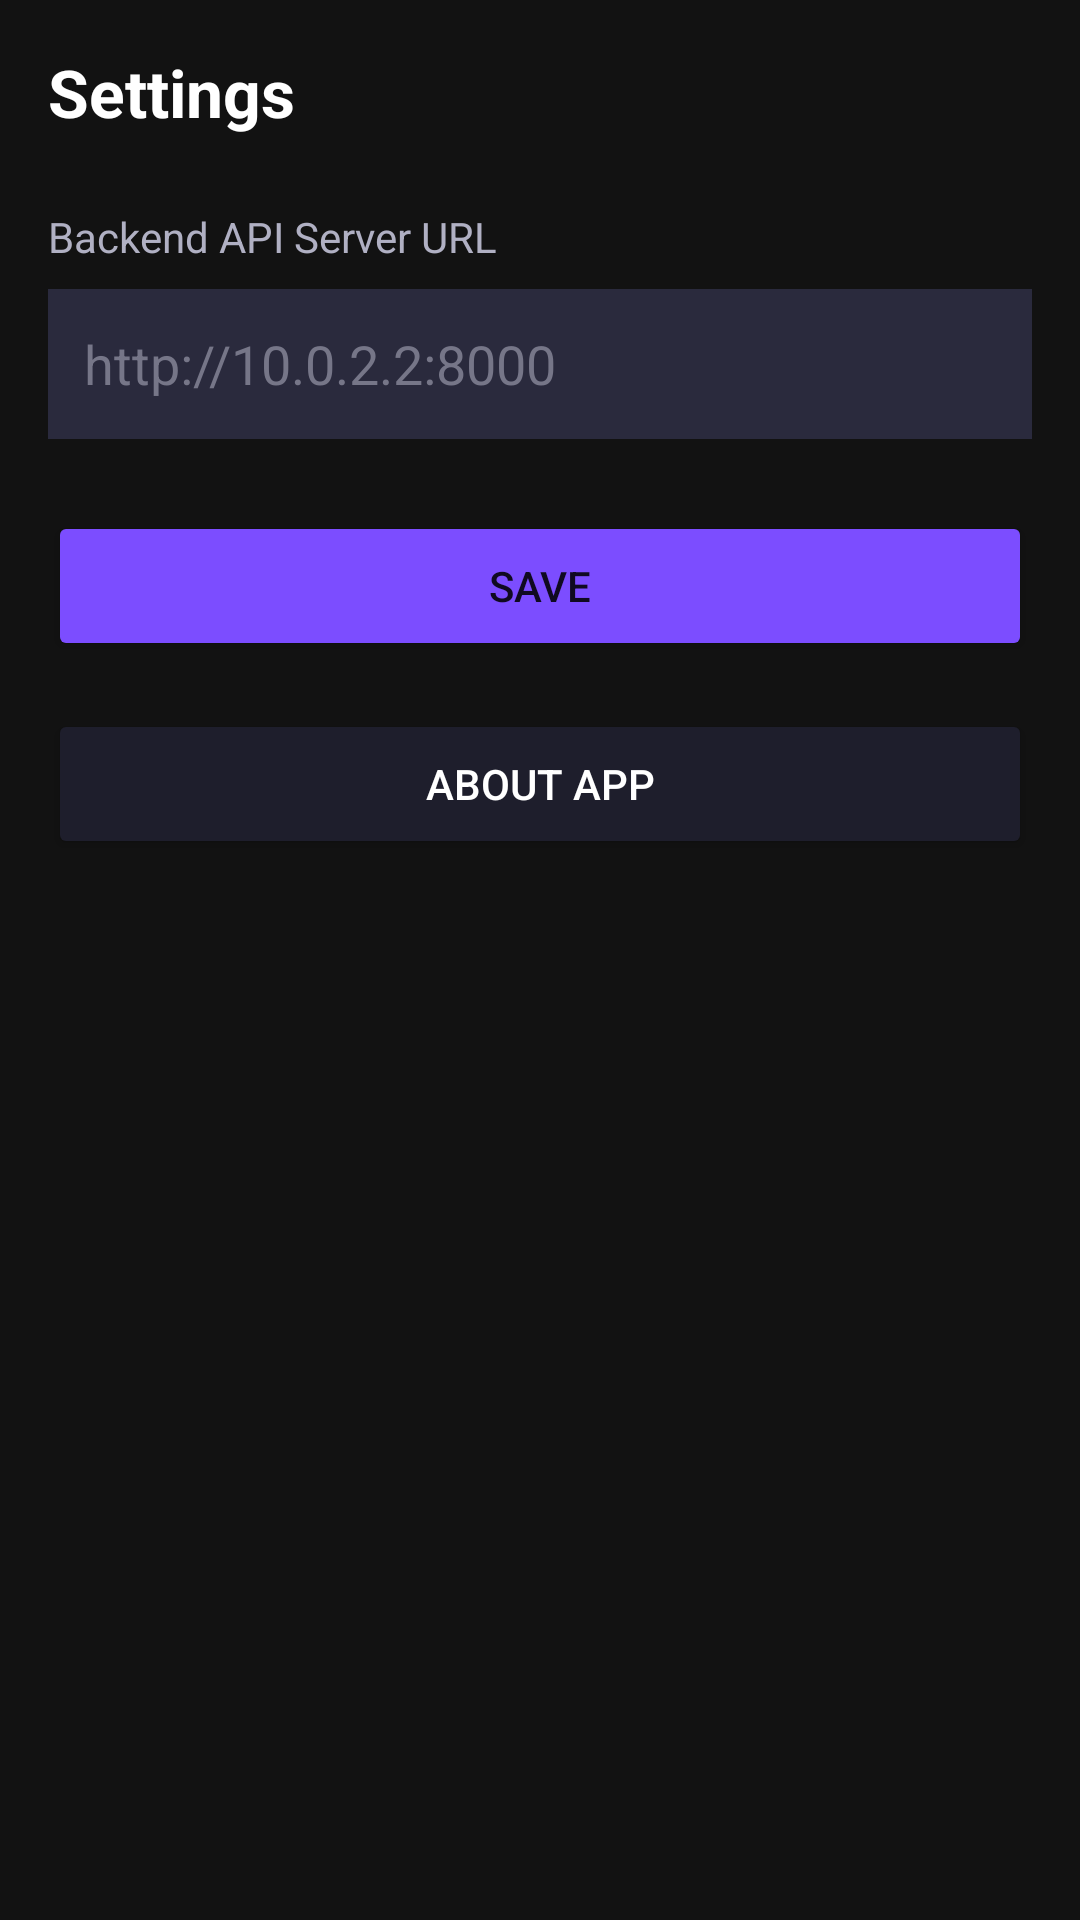

Reconstruct the res/layout file that produces this screen, plus the resources it refers to.
<!-- AndroidManifest.xml: application theme Theme.AIAutoShorts -->
<!-- res/layout/activity_settings.xml -->
<?xml version="1.0" encoding="utf-8"?>
<LinearLayout xmlns:android="http://schemas.android.com/apk/res/android"
    android:layout_width="match_parent"
    android:layout_height="match_parent"
    android:background="@color/bg_dark"
    android:orientation="vertical"
    android:padding="16dp">

    <TextView
        android:layout_width="wrap_content"
        android:layout_height="wrap_content"
        android:text="@string/settings"
        android:textColor="@color/text_primary"
        android:textSize="22sp"
        android:textStyle="bold" />

    <TextView
        android:layout_width="wrap_content"
        android:layout_height="wrap_content"
        android:layout_marginTop="24dp"
        android:text="@string/backend_server_url"
        android:textColor="@color/text_secondary"
        android:textSize="14sp" />

    <EditText
        android:id="@+id/et_server_url"
        android:layout_width="match_parent"
        android:layout_height="50dp"
        android:layout_marginTop="8dp"
        android:background="@color/bg_input"
        android:hint="http://10.0.2.2:8000"
        android:padding="12dp"
        android:textColor="@color/text_primary"
        android:textColorHint="@color/text_hint" />

    <Button
        android:id="@+id/btn_save_settings"
        android:layout_width="match_parent"
        android:layout_height="50dp"
        android:layout_marginTop="24dp"
        android:backgroundTint="@color/primary"
        android:text="@string/save" />

    <Button
        android:id="@+id/btn_about_app"
        android:layout_width="match_parent"
        android:layout_height="50dp"
        android:layout_marginTop="16dp"
        android:backgroundTint="@color/bg_card"
        android:text="@string/about"
        android:textColor="@color/text_primary" />

</LinearLayout>
<!-- resources referenced by this layout -->
<resources>
  <color name="bg_card">#1E1E2C</color>
  <color name="bg_dark">#121212</color>
  <color name="bg_input">#2A2A3D</color>
  <color name="primary">#7C4DFF</color>
  <color name="text_hint">#767688</color>
  <color name="text_primary">#FFFFFF</color>
  <color name="text_secondary">#B0B0C3</color>
  <string name="about">About App</string>
  <string name="backend_server_url">Backend API Server URL</string>
  <string name="save">Save</string>
  <string name="settings">Settings</string>
  <style name="Theme.AIAutoShorts" parent="Theme.MaterialComponents.DayNight.NoActionBar">
          
          <item name="colorPrimary">@color/primary</item>
          <item name="colorPrimaryVariant">@color/primary_dark</item>
          <item name="colorOnPrimary">@color/text_primary</item>
          
          <item name="colorSecondary">@color/accent</item>
          <item name="colorSecondaryVariant">@color/accent</item>
          <item name="colorOnSecondary">@color/bg_dark</item>
          
          <item name="android:statusBarColor">@color/bg_dark</item>
          <item name="android:windowBackground">@color/bg_dark</item>
      </style>
  <color name="primary_dark">#651FFF</color>
  <color name="accent">#00E676</color>
</resources>
